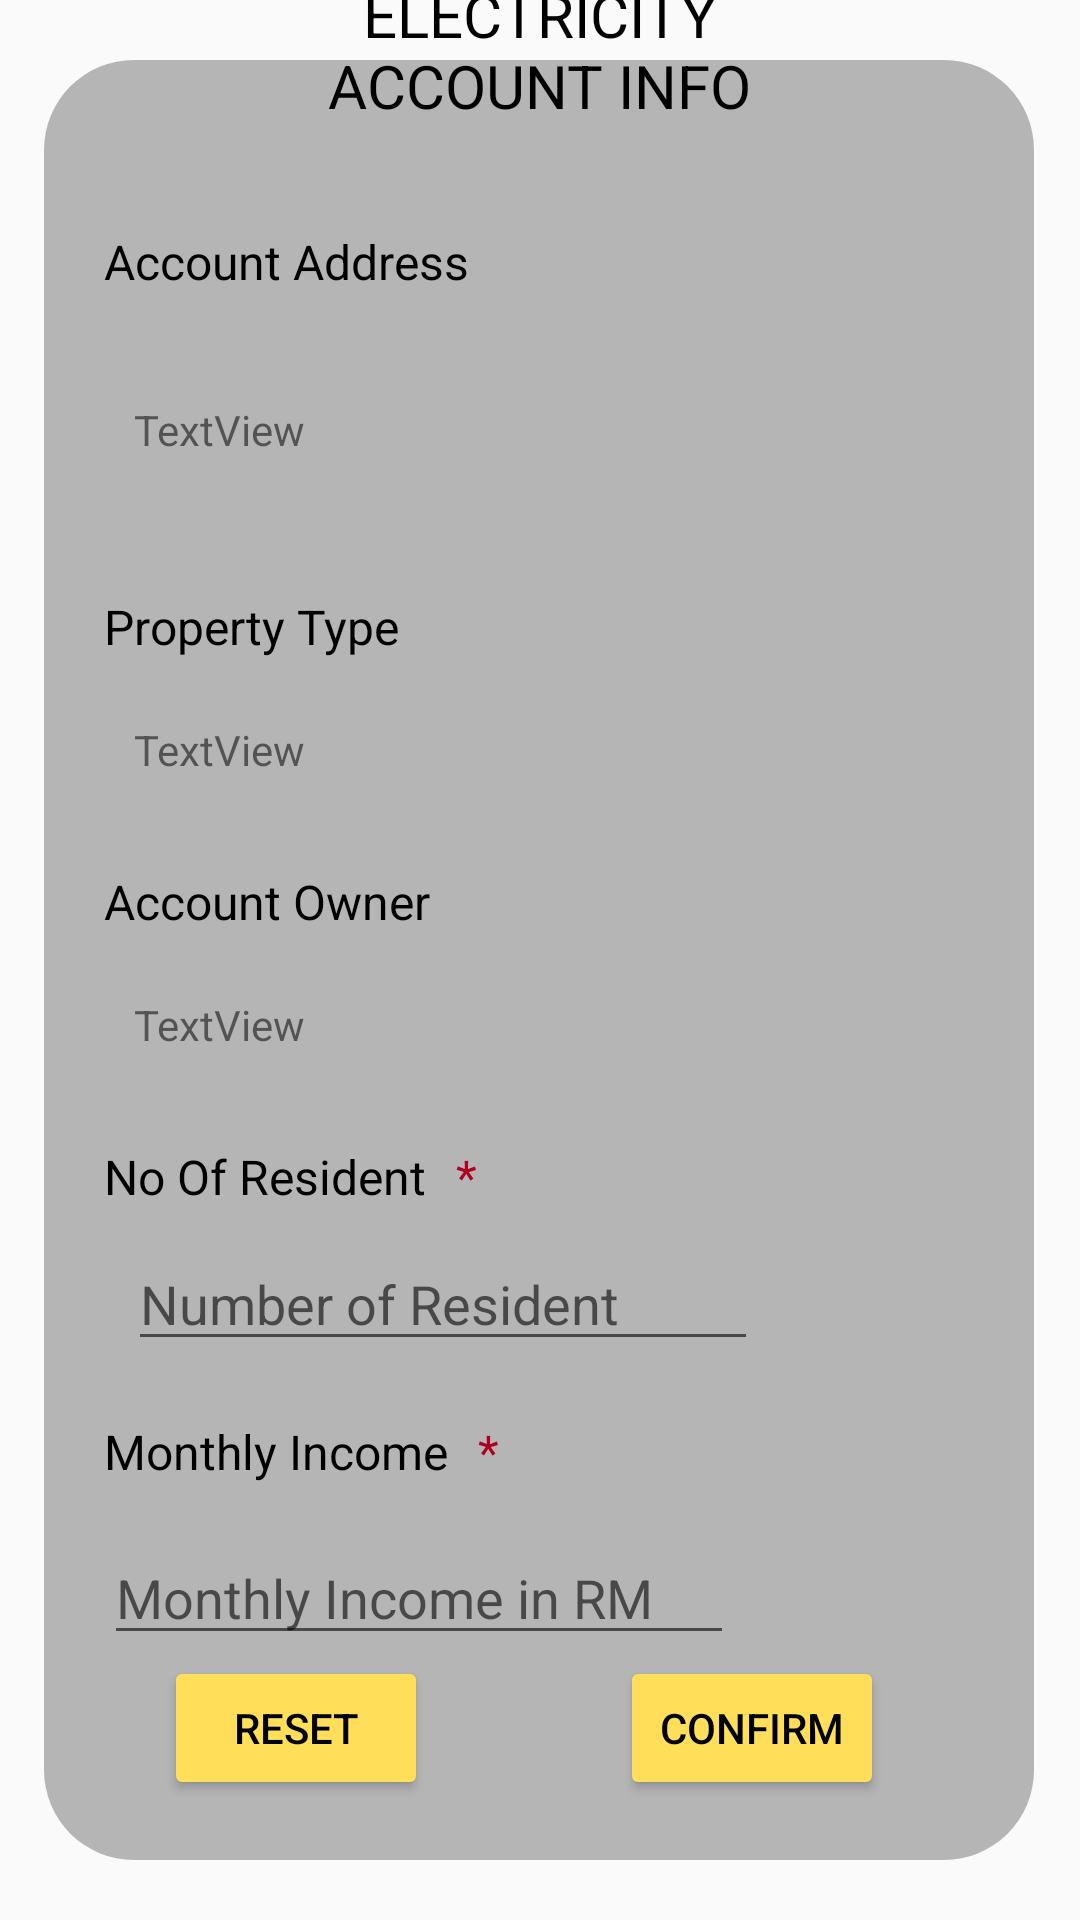

Reconstruct the res/layout file that produces this screen, plus the resources it refers to.
<!-- AndroidManifest.xml: application theme Theme.Ass2 -->
<!-- res/layout/fragment_electricity_acc_info.xml -->
<?xml version="1.0" encoding="utf-8"?>
<androidx.constraintlayout.widget.ConstraintLayout xmlns:android="http://schemas.android.com/apk/res/android"
    xmlns:app="http://schemas.android.com/apk/res-auto"
    xmlns:tools="http://schemas.android.com/tools"
    android:layout_width="match_parent"
    android:layout_height="match_parent"
    tools:context=".Registration.ElectricityAccInfoFragment">

    

    <ImageView
        android:id="@+id/imageViewAccInfoContainer"
        android:layout_width="330dp"
        android:layout_height="600dp"
        android:src="@drawable/rectangledeepcorner"
        app:layout_constraintBottom_toBottomOf="parent"
        app:layout_constraintEnd_toEndOf="parent"
        app:layout_constraintHorizontal_bias="0.493"
        app:layout_constraintStart_toStartOf="parent"
        app:layout_constraintTop_toTopOf="parent"
        app:layout_constraintVertical_bias="0.497" />

    <ImageView
        android:id="@+id/imageView4"
        android:layout_width="178dp"
        android:layout_height="72dp"
        android:layout_marginTop="-36dp"
        android:src="@drawable/rectanglenodeep"
        app:layout_constraintEnd_toEndOf="@+id/imageViewAccInfoContainer"
        app:layout_constraintStart_toStartOf="@+id/imageViewAccInfoContainer"
        app:layout_constraintTop_toTopOf="@+id/imageViewAccInfoContainer" />

    <TextView
        android:id="@+id/textViewAccInfoitle"
        android:layout_width="155dp"
        android:layout_height="59dp"
        android:text="@string/AccInfoTitle"
        android:textAlignment="center"
        android:textColor="@color/black"
        android:textSize="20sp"
        app:layout_constraintBottom_toBottomOf="@+id/imageView4"
        app:layout_constraintEnd_toEndOf="@+id/imageView4"
        app:layout_constraintStart_toStartOf="@+id/imageView4"
        app:layout_constraintTop_toTopOf="@+id/imageView4" />

    <TextView
        android:id="@+id/textViewAddressAccInfoTitle"
        android:layout_width="wrap_content"
        android:layout_height="wrap_content"
        android:layout_marginStart="20dp"
        android:layout_marginTop="20dp"
        android:text="@string/ElectricityAccAddress"
        android:textColor="@color/black"
        android:textSize="16sp"
        app:layout_constraintStart_toStartOf="@+id/imageViewAccInfoContainer"
        app:layout_constraintTop_toBottomOf="@+id/imageView4" />

    <TextView
        android:id="@+id/textView4"
        android:layout_width="0dp"
        android:layout_height="14dp"
        android:layout_marginStart="10dp"
        android:text="*"
        android:textColor="@color/design_default_color_error"
        android:textSize="16sp"
        app:layout_constraintStart_toEndOf="@+id/textViewNoResidentAccInfoTitle"
        app:layout_constraintTop_toTopOf="@+id/textViewNoResidentAccInfoTitle" />

    <TextView
        android:id="@+id/textView7"
        android:layout_width="0dp"
        android:layout_height="14dp"
        android:layout_marginStart="10dp"
        android:text="*"
        android:textColor="@color/design_default_color_error"
        android:textSize="16sp"
        app:layout_constraintStart_toEndOf="@+id/textViewMonthlyIncomeAccInfoTitle"
        app:layout_constraintTop_toTopOf="@+id/textViewMonthlyIncomeAccInfoTitle" />

    <ImageView
        android:id="@+id/imageViewAddressAccInfoContainer"
        android:layout_width="280dp"
        android:layout_height="70dp"
        android:layout_marginTop="10dp"
        android:src="@drawable/rectanglenodeep"
        app:layout_constraintStart_toStartOf="@+id/textViewAddressAccInfoTitle"
        app:layout_constraintTop_toBottomOf="@+id/textViewAddressAccInfoTitle" />

    <TextView
        android:id="@+id/textViewPropertyTypeAccInfoTitle"
        android:layout_width="wrap_content"
        android:layout_height="wrap_content"
        android:layout_marginTop="20dp"
        android:text="@string/PropertyType"
        android:textColor="@color/black"
        android:textSize="16sp"
        app:layout_constraintStart_toStartOf="@+id/imageViewAddressAccInfoContainer"
        app:layout_constraintTop_toBottomOf="@+id/imageViewAddressAccInfoContainer" />

    <ImageView
        android:id="@+id/imageViewPropertyAccInfoContainer"
        android:layout_width="280dp"
        android:layout_height="40dp"
        android:layout_marginTop="10dp"
        android:src="@drawable/rectanglenodeep"
        app:layout_constraintStart_toStartOf="@+id/textViewPropertyTypeAccInfoTitle"
        app:layout_constraintTop_toBottomOf="@+id/textViewPropertyTypeAccInfoTitle" />

    <TextView
        android:id="@+id/textViewOwnerAccInfoTitle"
        android:layout_width="wrap_content"
        android:layout_height="wrap_content"
        android:layout_marginTop="20dp"
        android:text="@string/AccountOwner"
        android:textColor="@color/black"
        android:textSize="16sp"
        app:layout_constraintStart_toStartOf="@+id/imageViewPropertyAccInfoContainer"
        app:layout_constraintTop_toBottomOf="@+id/imageViewPropertyAccInfoContainer" />

    <TextView
        android:id="@+id/textViewNoResidentAccInfoTitle"
        android:layout_width="wrap_content"
        android:layout_height="wrap_content"
        android:layout_marginTop="20dp"
        android:text="@string/NoOfResident"
        android:textColor="@color/black"
        android:textSize="16sp"
        app:layout_constraintStart_toStartOf="@+id/imageViewOwnerAccInfoContainer"
        app:layout_constraintTop_toBottomOf="@+id/imageViewOwnerAccInfoContainer" />

    <TextView
        android:id="@+id/textViewMonthlyIncomeAccInfoTitle"
        android:layout_width="wrap_content"
        android:layout_height="wrap_content"
        android:layout_marginTop="20dp"
        android:text="@string/MonthlyIncome"
        android:textColor="@color/black"
        android:textSize="16sp"
        app:layout_constraintStart_toStartOf="@+id/imageViewNoResidentAccInfoContainer"
        app:layout_constraintTop_toBottomOf="@+id/imageViewNoResidentAccInfoContainer" />

    <ImageView
        android:id="@+id/imageViewOwnerAccInfoContainer"
        android:layout_width="280dp"
        android:layout_height="40dp"
        android:layout_marginTop="10dp"
        android:src="@drawable/rectanglenodeep"
        app:layout_constraintStart_toStartOf="@+id/textViewOwnerAccInfoTitle"
        app:layout_constraintTop_toBottomOf="@+id/textViewOwnerAccInfoTitle" />

    <ImageView
        android:id="@+id/imageViewNoResidentAccInfoContainer"
        android:layout_width="280dp"
        android:layout_height="40dp"
        android:layout_marginTop="10dp"
        android:src="@drawable/rectanglenodeep"
        app:layout_constraintStart_toStartOf="@+id/imageViewOwnerAccInfoContainer"
        app:layout_constraintTop_toBottomOf="@+id/textViewNoResidentAccInfoTitle" />

    <ImageView
        android:id="@+id/imageViewMonthlyIncomeAccInfoContainer"
        android:layout_width="280dp"
        android:layout_height="40dp"
        android:layout_marginTop="108dp"
        android:src="@drawable/rectanglenodeep"
        app:layout_constraintStart_toStartOf="@+id/imageViewOwnerAccInfoContainer"
        app:layout_constraintTop_toBottomOf="@+id/textViewNoResidentAccInfoTitle" />

    <Button
        android:id="@+id/buttonResetAccInfo"
        android:layout_width="wrap_content"
        android:layout_height="wrap_content"
        android:layout_marginStart="20dp"
        android:layout_marginBottom="20dp"
        android:backgroundTint="@color/yellowButton"
        android:text="@string/resetButton"
        android:textColor="@color/black"
        app:layout_constraintBottom_toBottomOf="@+id/imageViewAccInfoContainer"
        app:layout_constraintStart_toStartOf="@+id/imageViewMonthlyIncomeAccInfoContainer" />

    <Button
        android:id="@+id/buttonConfirmAccInfo"
        android:layout_width="wrap_content"
        android:layout_height="wrap_content"
        android:layout_marginEnd="20dp"
        android:layout_marginBottom="20dp"
        android:backgroundTint="@color/yellowButton"
        android:text="@string/ConfirmButton"
        android:textColor="@color/black"
        app:layout_constraintBottom_toBottomOf="@+id/imageViewAccInfoContainer"
        app:layout_constraintEnd_toEndOf="@+id/imageViewMonthlyIncomeAccInfoContainer" />

    <TextView
        android:id="@+id/textViewAddressAccInfoValue"
        android:layout_width="260dp"
        android:layout_height="wrap_content"
        android:layout_marginStart="10dp"
        android:text="TextView"
        app:layout_constraintBottom_toBottomOf="@+id/imageViewAddressAccInfoContainer"
        app:layout_constraintStart_toStartOf="@+id/imageViewAddressAccInfoContainer"
        app:layout_constraintTop_toTopOf="@+id/imageViewAddressAccInfoContainer" />

    <TextView
        android:id="@+id/textViewPropertyTypeAccInfoValue"
        android:layout_width="wrap_content"
        android:layout_height="wrap_content"
        android:layout_marginStart="10dp"
        android:text="TextView"
        app:layout_constraintBottom_toBottomOf="@+id/imageViewPropertyAccInfoContainer"
        app:layout_constraintStart_toStartOf="@+id/imageViewPropertyAccInfoContainer"
        app:layout_constraintTop_toTopOf="@+id/imageViewPropertyAccInfoContainer" />

    <TextView
        android:id="@+id/textViewOwnerAccInfoValue"
        android:layout_width="wrap_content"
        android:layout_height="wrap_content"
        android:layout_marginStart="10dp"
        android:text="TextView"
        app:layout_constraintBottom_toBottomOf="@+id/imageViewOwnerAccInfoContainer"
        app:layout_constraintStart_toStartOf="@+id/imageViewOwnerAccInfoContainer"
        app:layout_constraintTop_toTopOf="@+id/imageViewOwnerAccInfoContainer" />

    <EditText
        android:id="@+id/editTextNoResidentAccInfo"
        android:layout_width="wrap_content"
        android:layout_height="wrap_content"
        android:layout_marginStart="8dp"
        android:ems="10"
        android:hint="@string/hintNoResident"
        android:inputType="number"
        app:layout_constraintBottom_toBottomOf="@+id/imageViewNoResidentAccInfoContainer"
        app:layout_constraintStart_toStartOf="@+id/imageViewNoResidentAccInfoContainer"
        app:layout_constraintTop_toTopOf="@+id/imageViewNoResidentAccInfoContainer" />

    <EditText
        android:id="@+id/editTextMonthlyIncomeAccInfo"
        android:layout_width="wrap_content"
        android:layout_height="wrap_content"
        android:ems="10"
        android:hint="@string/hintMonthlyIncome"
        android:inputType="numberDecimal"
        app:layout_constraintBottom_toBottomOf="@+id/imageViewMonthlyIncomeAccInfoContainer"
        app:layout_constraintStart_toStartOf="@+id/imageViewMonthlyIncomeAccInfoContainer"
        app:layout_constraintTop_toTopOf="@+id/imageViewMonthlyIncomeAccInfoContainer" />


</androidx.constraintlayout.widget.ConstraintLayout>
<!-- resources referenced by this layout -->
<resources>
  <color name="black">#FF000000</color>
  <color name="yellowButton">#FFDE59</color>
  <!-- drawable rectangledeepcorner (drawable) -->
  <?xml version="1.0" encoding="utf-8"?>
  <shape xmlns:android="http://schemas.android.com/apk/res/android"
      android:shape="rectangle" >
      <solid android:color="@color/grey_deep"/>
      <corners android:radius="30dip"/>
  </shape>
  <string name="AccInfoTitle">ELECTRICITY ACCOUNT INFO</string>
  <string name="AccountOwner">Account Owner</string>
  <string name="ConfirmButton">Confirm</string>
  <string name="ElectricityAccAddress">Account Address</string>
  <string name="MonthlyIncome">Monthly Income</string>
  <string name="NoOfResident">No Of Resident</string>
  <string name="PropertyType">Property Type</string>
  <string name="hintMonthlyIncome">Monthly Income in RM</string>
  <string name="hintNoResident">Number of Resident</string>
  <string name="resetButton">Reset</string>
  <style name="Theme.Ass2" parent="Theme.AppCompat.DayNight.NoActionBar">
          
          <item name="colorPrimary">@color/purple_500</item>
          <item name="colorPrimaryVariant">@color/purple_700</item>
          <item name="colorOnPrimary">@color/white</item>
          
          <item name="colorSecondary">@color/teal_200</item>
          <item name="colorSecondaryVariant">@color/teal_700</item>
          <item name="colorOnSecondary">@color/black</item>
          
          <item name="android:statusBarColor">?attr/colorPrimaryVariant</item>
          
      </style>
  <color name="grey_deep">#B6B5B5</color>
  <color name="purple_500">#FF6200EE</color>
  <color name="purple_700">#FF3700B3</color>
  <color name="white">#FFFFFFFF</color>
  <color name="teal_200">#FF03DAC5</color>
  <color name="teal_700">#FF018786</color>
</resources>
